Run: headless pygame with SDL's dummy video driver; simulated clock (each Clock.tick advances the game by its frame time, no real sleeping); random seed 0; keys injected as events and as key.get_pressed() state; no mouse input.
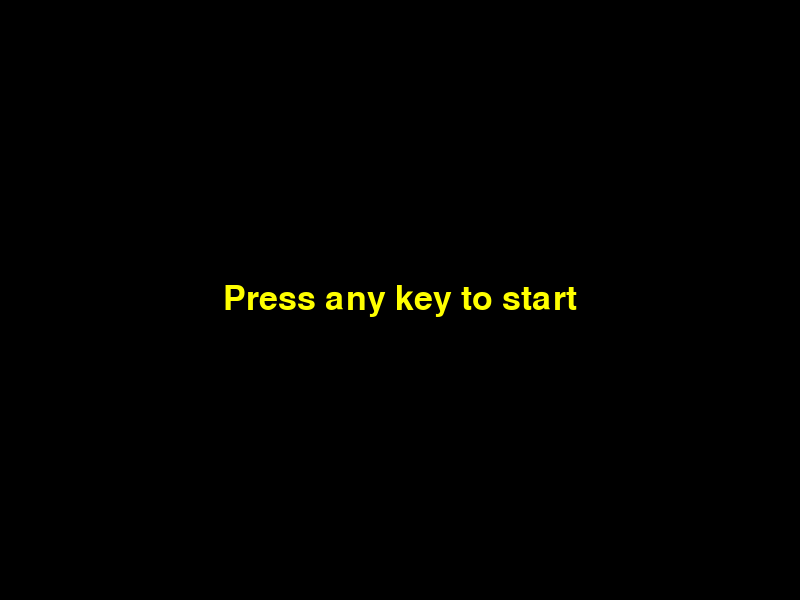
Frame 1 of 4 · flips 1–60 · no input
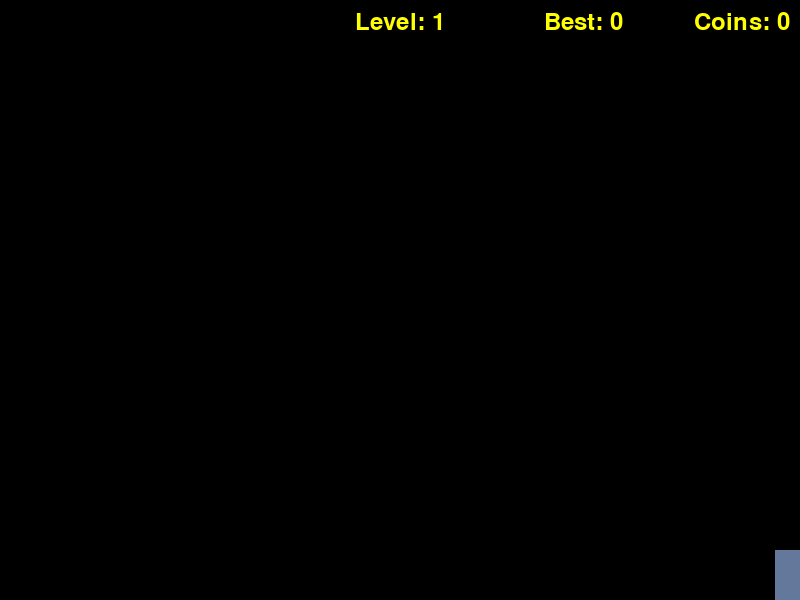
Frame 2 of 4 · flips 61–180 · tapped SPACE, RETURN · held RIGHT (→), D
Frame 3 of 4 · flips 181–300 · held DOWN (↓), S · screen unchanged from frame 2, image omitted
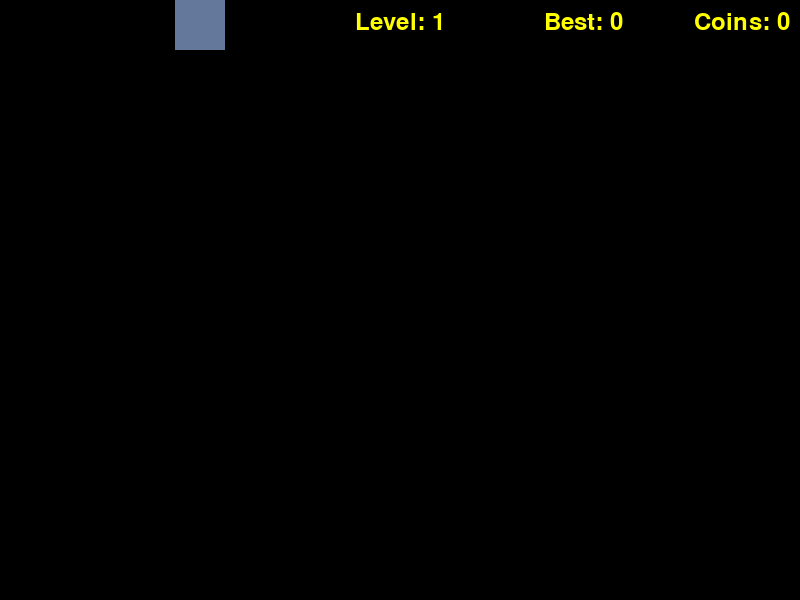
Frame 4 of 4 · flips 301–420 · held LEFT (←), A, UP (↑), W

The pygame program that drew these frames:

import pygame
import sys
import random
import time

# Constants
SCREEN_WIDTH = 800
SCREEN_HEIGHT = 600
WHITE = (255, 255, 255)
RED = (255, 0, 0)
BLUE = (100, 120, 155)
YELLOW = (255, 255, 0)
GREEN = (0, 255, 0)
VIOLET = (128, 0, 128)
ORANGE = (255, 165, 0)
PLAYER1_COLOR = RED
PLAYER2_COLOR = BLUE
# Player controls
PLAYER1_CONTROLS = {'left': pygame.K_LEFT, 'right': pygame.K_RIGHT, 'up': pygame.K_UP}
PLAYER2_CONTROLS = {'left': pygame.K_a, 'right': pygame.K_d, 'up': pygame.K_w}

# Initialize Pygame
pygame.init()
screen = pygame.display.set_mode((SCREEN_WIDTH, SCREEN_HEIGHT))
pygame.display.set_caption("Platformer")


class PowerUpType:
    def __init__(self, name):
        self.name = name


class SwitchPlayers(PowerUpType):
    def __init__(self):
        super().__init__(name='Switch Players')

    def __repr__(self):
        return self.name


class DoubleScore(PowerUpType):
    def __init__(self):
        super().__init__(name='Double Score')

    def __repr__(self):
        return self.name


class Invincibility(PowerUpType):
    def __init__(self):
        super().__init__(name='Invincibility')

    def __repr__(self):
        return self.name


class Coin(pygame.sprite.Sprite):
    def __init__(self, x, y):
        super().__init__()
        self.image = pygame.Surface((20, 20))
        self.image.fill(YELLOW)  # Yellow color
        self.rect = self.image.get_rect(center=(x, y))


# Platform class
class Platform(pygame.sprite.Sprite):
    def __init__(self, x, y, width, height):
        super().__init__()
        self.image = pygame.Surface((width, height))
        self.image.fill(GREEN)  # Green color
        self.rect = self.image.get_rect(topleft=(x, y))


class PowerUp(pygame.sprite.Sprite):
    def __init__(self, x, y, type):
        super().__init__()
        self.image = pygame.Surface((20, 20))
        self.image.fill(VIOLET)
        self.rect = self.image.get_rect(center=(x, y))
        self.type = type  # The type of power-up


class Game:
    def __init__(self, players=None, power_ups=None, coins=None, platforms=None):
        self.level = 1
        self.power_up = None  # The current power-up
        self.power_up_start_time = None  # The time when the power-up was collected
        self.total_score = 0
        self.best_score = self.total_score
        self.players = [] if players is None else players
        self.power_ups = [] if power_ups is None else power_ups
        self.coins = [] if coins is None else coins
        self.platforms = [] if platforms is None else platforms
        self.power_up_spawn_time = time.time()
        self.coin_spawn_time = time.time()
        self._last_score = 0

    def spawn_coins(self):
        # Spawn coins
        if time.time() - self.coin_spawn_time > 0.2 and len(self.coins) < 10:
            coin_x = random.randint(0, SCREEN_WIDTH)
            coin_y = random.randint(0, SCREEN_HEIGHT)
            if isinstance(self.power_up, DoubleScore) and time.time() - self.power_up_start_time <= 10:
                coin = Coin(coin_x, coin_y)
                coin.image.fill(ORANGE)
            else:
                coin = Coin(coin_x, coin_y)
            # Check if coin is spawned inside a platform
            if not any(coin.rect.colliderect(platform.rect) for platform in self.platforms):
                self.coins.append(coin)
                self.coin_spawn_time = time.time()

    def spawn_power_ups(self):
        # Spawn power-ups
        if time.time() - self.power_up_spawn_time > 10 and len(self.power_ups) < 1:  # Spawn a power-up every 10 seconds
            power_up_x = random.randint(0, SCREEN_WIDTH)
            power_up_y = random.randint(0, SCREEN_HEIGHT)
            power_up = PowerUp(power_up_x, power_up_y, random.choice([DoubleScore(), Invincibility(), SwitchPlayers()]))
            self.power_ups.append(power_up)
            self.power_up_spawn_time = time.time()

    def spawn_platforms(self):
        if self.total_score // 20 > self._last_score // 20:
            self.platforms.append(Platform(random.randint(0, SCREEN_WIDTH - 100),
                                           random.randint(0, SCREEN_HEIGHT - 10),
                                           100,
                                           10))
            self._last_score = self.total_score

    def update(self):
        self.spawn_platforms()
        for player in self.players:
            player.update()
            for platform in self.platforms:
                if pygame.sprite.collide_rect(player, platform):
                    if not (isinstance(self.power_up, Invincibility) and time.time() - self.power_up_start_time <= 10):
                        self.reset_game()
                        main_menu()
            for power_up in self.power_ups:
                if pygame.sprite.collide_rect(player, power_up):
                    self.power_up = power_up.type  # Collect the power-up
                    self.power_up_start_time = time.time()  # Start the timer
                    if isinstance(self.power_up, Invincibility):
                        for p in self.players:
                            p.change_color(WHITE)
                    elif isinstance(self.power_up, SwitchPlayers):
                        self.players[0].controls, self.players[1].controls = self.players[1].controls, self.players[
                            0].controls
                    elif isinstance(self.power_up, DoubleScore) and time.time() - self.power_up_start_time <= 10:
                        for coin in self.coins:
                            coin.image.fill(ORANGE)
                    else:
                        for coin in self.coins:
                            coin.image.fill(YELLOW)
                    self.power_ups.remove(power_up)
            if isinstance(self.power_up, SwitchPlayers) and time.time() - self.power_up_start_time > 10:
                self.players[0].controls, self.players[1].controls = self.players[1].controls, self.players[0].controls
            if isinstance(self.power_up, DoubleScore) and time.time() - self.power_up_start_time > 10:
                for coin in self.coins:
                    coin.image.fill(YELLOW)
            if isinstance(self.power_up, Invincibility) and time.time() - self.power_up_start_time > 10 or (
                    not isinstance(self.power_up, Invincibility) and player.current_color == WHITE):
                for p in self.players:
                    p.reset_color()
            for coin in self.coins:
                if pygame.sprite.collide_rect(player, coin):
                    if isinstance(self.power_up, DoubleScore) and time.time() - self.power_up_start_time <= 10:
                        self.total_score += 2  # Double the score for each coin
                    else:
                        self.total_score += 1  # Normal score for each coin
                    self.coins.remove(coin)
        self.best_score = max(self.best_score, self.total_score)
        self.update_level()

    def update_level(self):
        self.level = self.total_score // 20 + 1

    def reset_game(self):
        self.level = 1
        self.power_up = None  # The current power-up
        self.power_up_start_time = None  # The time when the power-up was collected
        self.total_score = 0
        self._last_score = 0
        # Reset player attributes
        for player in self.players:
            player.image.fill(player.original_color)  # Reset player color
            player.rect.x = SCREEN_WIDTH // 2
            player.rect.y = SCREEN_HEIGHT // 2
            player.vel_y = 0
            player.controls = PLAYER1_CONTROLS if player.original_color == PLAYER1_COLOR else PLAYER2_CONTROLS
        # Clear coins and power-ups
        self.coins.clear()
        self.power_ups.clear()
        self.platforms.clear()

        # Reset spawn timers
        self.power_up_spawn_time = time.time()
        self.coin_spawn_time = time.time()


class Player(pygame.sprite.Sprite):
    def __init__(self, x, y, controls, color):
        super().__init__()
        self.image = pygame.Surface((50, 50))
        self.original_color = color
        self.current_color = color
        self.image.fill(self.current_color)
        self.rect = self.image.get_rect(center=(x, y))
        self.vel_y = 0
        self.controls = controls

    def change_color(self, color):
        self.current_color = color
        self.image.fill(self.current_color)

    def reset_color(self):
        self.current_color = self.original_color
        self.image.fill(self.current_color)

    def update(self):
        self.vel_y += 0.5  # Gravity
        self.rect.y += int(self.vel_y)  # Convert self.vel_y to an integer

        # Move left/right
        keys = pygame.key.get_pressed()
        if keys[self.controls['left']]:
            self.rect.x -= 5
        if keys[self.controls['right']]:
            self.rect.x += 5

        # Jump
        if keys[self.controls['up']]:
            self.vel_y = - 10

        # Check if player is at the edge of the screen
        if self.rect.left < -int(self.rect.width / 2):
            self.rect.left = -int(self.rect.width / 2)
        if self.rect.right > int(SCREEN_WIDTH + self.rect.width / 2):
            self.rect.right = int(SCREEN_WIDTH + self.rect.width / 2)
        if self.rect.top < 0:
            self.rect.top = 0
        if self.rect.bottom > SCREEN_HEIGHT:
            self.rect.bottom = SCREEN_HEIGHT


def main_menu():
    menu_font = pygame.font.Font(None, 50)
    label = menu_font.render("Press any key to start", 1, YELLOW)
    while True:
        screen.fill((0, 0, 0))
        screen.blit(label, (SCREEN_WIDTH / 2 - label.get_width() / 2, SCREEN_HEIGHT / 2 - label.get_height() / 2))
        pygame.display.update()
        for event in pygame.event.get():
            if event.type == pygame.QUIT:
                pygame.quit()
                sys.exit()
            elif event.type == pygame.KEYDOWN:
                return


def main():
    # Create sprites
    player1 = Player(SCREEN_WIDTH // 2, SCREEN_HEIGHT // 2,
                     {'left': pygame.K_LEFT, 'right': pygame.K_RIGHT, 'up': pygame.K_UP}, PLAYER1_COLOR)
    player2 = Player(SCREEN_WIDTH // 2, SCREEN_HEIGHT // 2,
                     {'left': pygame.K_a, 'right': pygame.K_d, 'up': pygame.K_w}, PLAYER2_COLOR)
    # Font for displaying score
    font = pygame.font.Font(None, 36)

    # Create game instance
    game = Game(players=[player1, player2])
    last_platform_score = 0
    # Call the main_menu function before the game loop
    main_menu()
    # Main game loop
    running = True
    while running:
        for event in pygame.event.get():
            if event.type == pygame.QUIT:
                running = False

        game.update()

        game.spawn_power_ups()
        game.spawn_coins()

        # Draw
        screen.fill((0, 0, 0))  # Black background
        for player in game.players:
            screen.blit(player.image, player.rect)
        for power_up in game.power_ups:
            screen.blit(power_up.image, power_up.rect)
        for platform in game.platforms:
            screen.blit(platform.image, platform.rect)
        for coin in game.coins:
            screen.blit(coin.image, coin.rect)

        # Draw score
        score_text = font.render(f"Coins: {game.total_score}", True, YELLOW)
        screen.blit(score_text, (SCREEN_WIDTH - score_text.get_width() - 10, 10))

        # Draw power-up timer
        if isinstance(game.power_up, PowerUpType):
            remaining_time = 10 - int(time.time() - game.power_up_start_time)
            if remaining_time > 0:
                timer_text = font.render(f"{str(game.power_up)}: {remaining_time}s", True, YELLOW)
                screen.blit(timer_text, (10, 10))

        level_text = font.render(f"Level: {game.level}", True, YELLOW)
        screen.blit(level_text, (SCREEN_WIDTH // 2 - level_text.get_width() // 2, 10))

        best_text = font.render(f"Best: {game.best_score}", True, YELLOW)
        screen.blit(best_text, (SCREEN_WIDTH - 150 - score_text.get_width() - 10, 10))

        pygame.display.flip()
        pygame.time.Clock().tick(60)

    pygame.quit()
    sys.exit()


if __name__ == '__main__':
    main()
